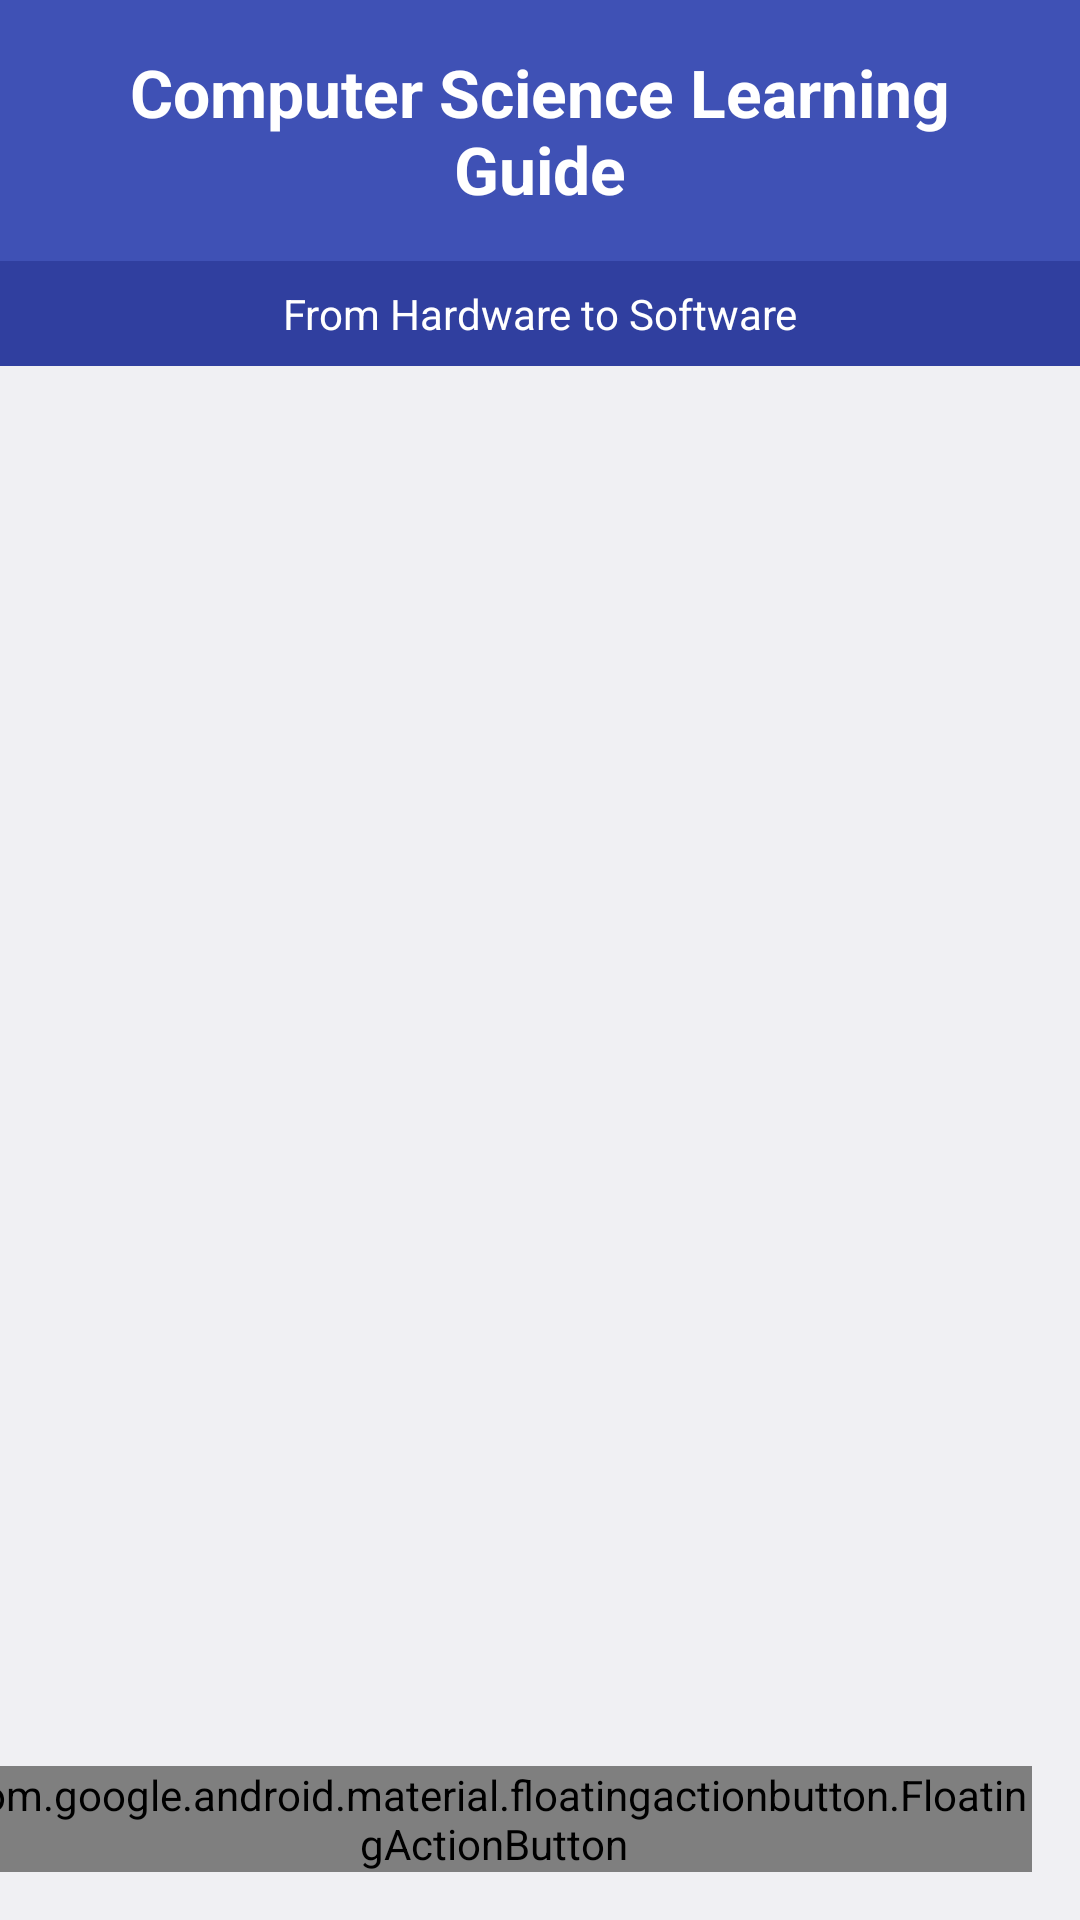

Write the Android layout XML for this screen, with the resource values it uses.
<!-- AndroidManifest.xml: application theme android:Theme.DeviceDefault.Light.NoActionBar -->
<!-- res/layout/activity_main.xml -->
<?xml version="1.0" encoding="utf-8"?>
<androidx.constraintlayout.widget.ConstraintLayout xmlns:android="http://schemas.android.com/apk/res/android"
    xmlns:app="http://schemas.android.com/apk/res-auto"
    xmlns:tools="http://schemas.android.com/tools"
    android:layout_width="match_parent"
    android:layout_height="match_parent"
    tools:context=".MainActivity">

    <TextView
        android:id="@+id/titleTextView"
        android:layout_width="0dp"
        android:layout_height="wrap_content"
        android:background="@color/colorPrimary"
        android:padding="16dp"
        android:text="Computer Science Learning Guide"
        android:textAlignment="center"
        android:textAppearance="@style/TextAppearance.AppCompat.Large"
        android:textColor="@android:color/white"
        android:textStyle="bold"
        app:layout_constraintEnd_toEndOf="parent"
        app:layout_constraintStart_toStartOf="parent"
        app:layout_constraintTop_toTopOf="parent" />

    <TextView
        android:id="@+id/subtitleTextView"
        android:layout_width="0dp"
        android:layout_height="wrap_content"
        android:background="@color/colorPrimaryDark"
        android:padding="8dp"
        android:text="From Hardware to Software"
        android:textAlignment="center"
        android:textColor="@android:color/white"
        app:layout_constraintEnd_toEndOf="parent"
        app:layout_constraintStart_toStartOf="parent"
        app:layout_constraintTop_toBottomOf="@+id/titleTextView" />

    <androidx.recyclerview.widget.RecyclerView
        android:id="@+id/recyclerView"
        android:layout_width="0dp"
        android:layout_height="0dp"
        android:layout_marginStart="8dp"
        android:layout_marginTop="8dp"
        android:layout_marginEnd="8dp"
        android:layout_marginBottom="8dp"
        app:layout_constraintBottom_toBottomOf="parent"
        app:layout_constraintEnd_toEndOf="parent"
        app:layout_constraintStart_toStartOf="parent"
        app:layout_constraintTop_toBottomOf="@+id/subtitleTextView" />

    <com.google.android.material.floatingactionbutton.FloatingActionButton
        android:id="@+id/searchFab"
        android:layout_width="wrap_content"
        android:layout_height="wrap_content"
        android:layout_marginEnd="16dp"
        android:layout_marginBottom="16dp"
        android:clickable="true"
        android:focusable="true"
        android:src="@android:drawable/ic_search_category_default"
        app:layout_constraintBottom_toBottomOf="parent"
        app:layout_constraintEnd_toEndOf="parent" />

</androidx.constraintlayout.widget.ConstraintLayout>
<!-- resources referenced by this layout -->
<resources>
  <color name="colorPrimary">#3F51B5</color>
  <color name="colorPrimaryDark">#303F9F</color>
</resources>
